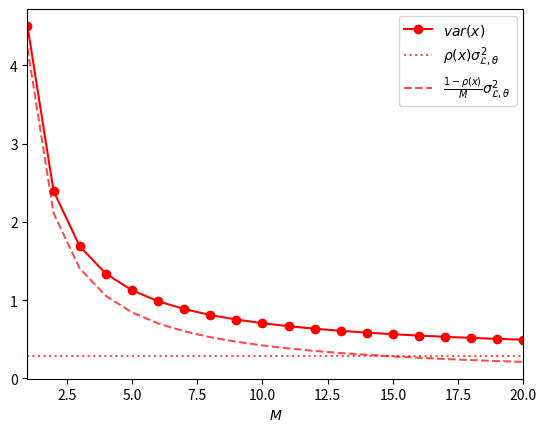

Write Python code to recreate this figure.
import numpy as np
import matplotlib.pyplot as plt
import pandas as pd

blue = (0, 0, 1.0)
green = (0, 0.8, 0)
red = (1.0, 0, 0)
red_alpha = (1.0, 0, 0, 0.7)
gray = (0.7, 0.7, 0.7)

results=[[],
["RandomForestRegressor-M=1",7.134504,2.629471,4.505033,0.063198,0.009473,0.283799,4.221234],
["RandomForestRegressor-M=2",5.023887,2.629471,2.394416,0.063198,0.009473,0.283799,2.110617],
["RandomForestRegressor-M=3",4.320348,2.629471,1.690877,0.063198,0.009473,0.283799,1.407078],
["RandomForestRegressor-M=4",3.968578,2.629471,1.339107,0.063198,0.009473,0.283799,1.055309],
["RandomForestRegressor-M=5",3.757516,2.629471,1.128046,0.063198,0.009473,0.283799,0.844247],
["RandomForestRegressor-M=6",3.616809,2.629471,0.987338,0.063198,0.009473,0.283799,0.703539],
["RandomForestRegressor-M=7",3.516303,2.629471,0.886832,0.063198,0.009473,0.283799,0.603033],
["RandomForestRegressor-M=8",3.440924,2.629471,0.811453,0.063198,0.009473,0.283799,0.527654],
["RandomForestRegressor-M=9",3.382296,2.629471,0.752825,0.063198,0.009473,0.283799,0.469026],
["RandomForestRegressor-M=10",3.335393,2.629471,0.705922,0.063198,0.009473,0.283799,0.422123],
["RandomForestRegressor-M=11",3.297018,2.629471,0.667547,0.063198,0.009473,0.283799,0.383749],
["RandomForestRegressor-M=12",3.265039,2.629471,0.635568,0.063198,0.009473,0.283799,0.351770],
["RandomForestRegressor-M=13",3.237980,2.629471,0.608509,0.063198,0.009473,0.283799,0.324710],
["RandomForestRegressor-M=14",3.214786,2.629471,0.585316,0.063198,0.009473,0.283799,0.301517],
["RandomForestRegressor-M=15",3.194685,2.629471,0.565215,0.063198,0.009473,0.283799,0.281416],
["RandomForestRegressor-M=16",3.177097,2.629471,0.547626,0.063198,0.009473,0.283799,0.263827],
["RandomForestRegressor-M=17",3.161577,2.629471,0.532107,0.063198,0.009473,0.283799,0.248308],
["RandomForestRegressor-M=18",3.147783,2.629471,0.518312,0.063198,0.009473,0.283799,0.234513],
["RandomForestRegressor-M=19",3.135440,2.629471,0.505969,0.063198,0.009473,0.283799,0.222170],
["RandomForestRegressor-M=20",3.124331,2.629471,0.494861,0.063198,0.009473,0.283799,0.211062],
["ExtraTreesRegressor-M=1",6.931454,2.484647,4.446807,0.051816,0.009069,0.230366,4.216441],
["ExtraTreesRegressor-M=2",4.823234,2.484647,2.338587,0.051816,0.009069,0.230366,2.108220],
["ExtraTreesRegressor-M=3",4.120494,2.484647,1.635847,0.051816,0.009069,0.230366,1.405480],
["ExtraTreesRegressor-M=4",3.769124,2.484647,1.284476,0.051816,0.009069,0.230366,1.054110],
["ExtraTreesRegressor-M=5",3.558302,2.484647,1.073654,0.051816,0.009069,0.230366,0.843288],
["ExtraTreesRegressor-M=6",3.417754,2.484647,0.933106,0.051816,0.009069,0.230366,0.702740],
["ExtraTreesRegressor-M=7",3.317362,2.484647,0.832715,0.051816,0.009069,0.230366,0.602349],
["ExtraTreesRegressor-M=8",3.242068,2.484647,0.757421,0.051816,0.009069,0.230366,0.527055],
["ExtraTreesRegressor-M=9",3.183507,2.484647,0.698860,0.051816,0.009069,0.230366,0.468493],
["ExtraTreesRegressor-M=10",3.136657,2.484647,0.652010,0.051816,0.009069,0.230366,0.421644],
["ExtraTreesRegressor-M=11",3.098326,2.484647,0.613679,0.051816,0.009069,0.230366,0.383313],
["ExtraTreesRegressor-M=12",3.066383,2.484647,0.581736,0.051816,0.009069,0.230366,0.351370],
["ExtraTreesRegressor-M=13",3.039355,2.484647,0.554708,0.051816,0.009069,0.230366,0.324342],
["ExtraTreesRegressor-M=14",3.016188,2.484647,0.531541,0.051816,0.009069,0.230366,0.301174],
["ExtraTreesRegressor-M=15",2.996109,2.484647,0.511462,0.051816,0.009069,0.230366,0.281096],
["ExtraTreesRegressor-M=16",2.978541,2.484647,0.493894,0.051816,0.009069,0.230366,0.263528],
["ExtraTreesRegressor-M=17",2.963039,2.484647,0.478392,0.051816,0.009069,0.230366,0.248026],
["ExtraTreesRegressor-M=18",2.949260,2.484647,0.464613,0.051816,0.009069,0.230366,0.234247],
["ExtraTreesRegressor-M=19",2.936931,2.484647,0.452284,0.051816,0.009069,0.230366,0.221918],
["ExtraTreesRegressor-M=20",2.925835,2.484647,0.441188,0.051816,0.009069,0.230366,0.210822]]

n_estimators = range(1, 20+1)

ax = plt.subplot()

plt.plot(n_estimators, [results[m][3] for m in n_estimators], 'o-', color=red, label=r'$var(x)$')
plt.plot(n_estimators, [results[m][6] for m in n_estimators], ':', color=red_alpha, label=r'$\rho(x) \sigma^2_{{\cal L},\theta}$')
plt.plot(n_estimators, [results[m][7] for m in n_estimators], '--', color=red_alpha, label=r'$\frac{1-\rho(x)}{M} \sigma^2_{{\cal L},\theta}$')

plt.xlabel("$M$")

ax.set_xlim([1, 20])
plt.legend()

#plt.plot(n_estimators, [results[20+m][3] for m in n_estimators], 'o-', color=red, label='Extremely Randomized Trees')

plt.show()
